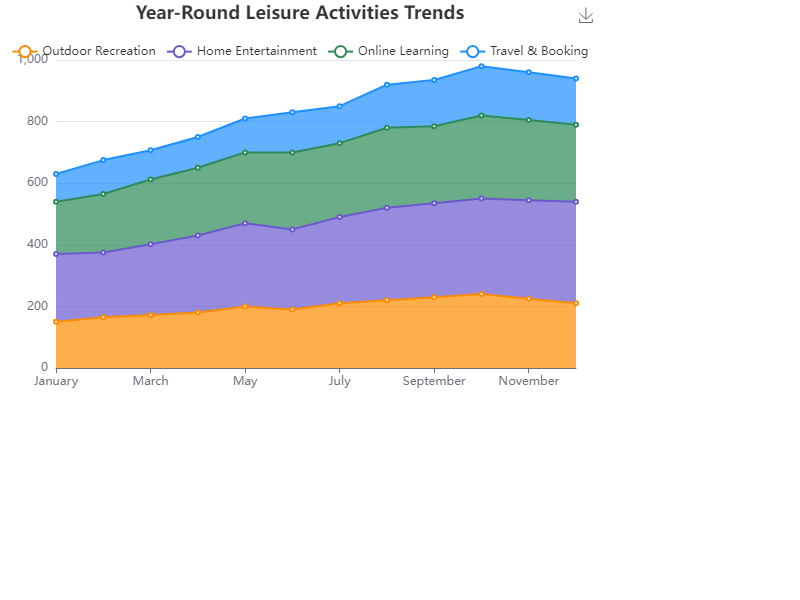

The table this chart was drawn from, first rows:
Month, Outdoor Recreation, Home Entertainment, Online Learning, Travel & Booking
January, 150, 220, 170, 90
February, 165, 210, 190, 110
March, 172, 230, 210, 95
April, 180, 250, 220, 100
May, 200, 270, 230, 110
June, 190, 260, 250, 130
July, 210, 280, 240, 120
August, 220, 300, 260, 140
September, 230, 305, 250, 150
October, 240, 310, 270, 160
November, 225, 320, 260, 155
December, 210, 330, 250, 150
